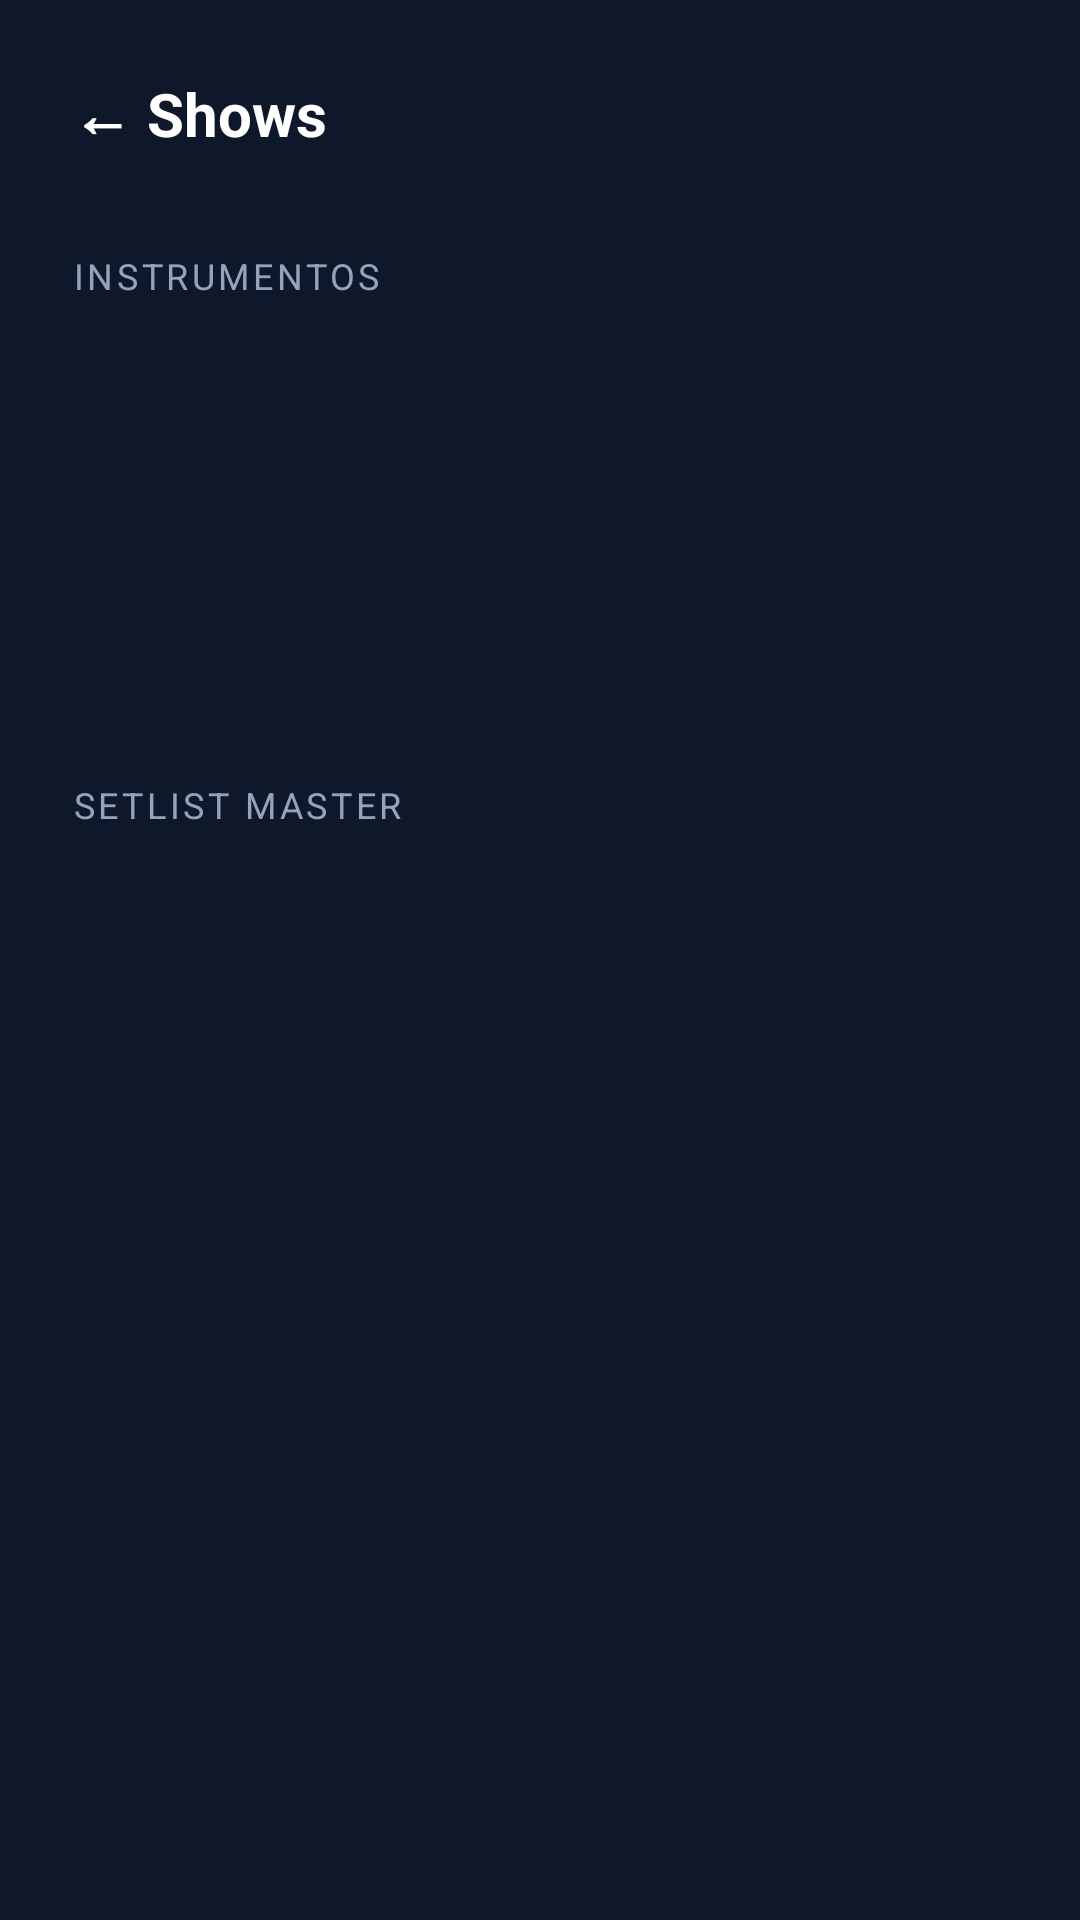

Here is an Android app screen rendered from its layout file. Give the layout XML and the strings, colors and styles it references.
<!-- AndroidManifest.xml: application theme Theme.AppOrgArtistas -->
<!-- res/layout/activity_show_detail.xml -->
<?xml version="1.0" encoding="utf-8"?>
<LinearLayout xmlns:android="http://schemas.android.com/apk/res/android"
    android:layout_width="match_parent"
    android:layout_height="match_parent"
    android:orientation="vertical"
    android:background="#0F172A">

    <TextView
        android:id="@+id/tvBackShow"
        android:layout_width="wrap_content"
        android:layout_height="wrap_content"
        android:layout_margin="16dp"
        android:padding="8dp"
        android:text="← Shows"
        android:textColor="#FFFFFF"
        android:textSize="20sp"
        android:textStyle="bold"
        android:clickable="true"
        android:focusable="true"
        android:background="?attr/selectableItemBackground" />

    <TextView
        android:layout_width="wrap_content"
        android:layout_height="wrap_content"
        android:layout_marginStart="24dp"
        android:layout_marginTop="8dp"
        android:text="INSTRUMENTOS"
        android:textColor="#94A3B8"
        android:textSize="12sp"
        android:letterSpacing="0.1" />

    <androidx.recyclerview.widget.RecyclerView
        android:id="@+id/rvInstrumentos"
        android:layout_width="match_parent"
        android:layout_height="120dp"
        android:layout_marginTop="12dp"
        android:paddingStart="16dp"
        android:paddingEnd="16dp"
        android:clipToPadding="false" />

    <ProgressBar
        android:id="@+id/progressBarShowDetail"
        android:layout_width="wrap_content"
        android:layout_height="wrap_content"
        android:layout_gravity="center_horizontal"
        android:layout_marginTop="12dp"
        android:visibility="gone" />

    <LinearLayout
        android:id="@+id/layoutIndicadoresInstrumentos"
        android:layout_width="match_parent"
        android:layout_height="wrap_content"
        android:gravity="center"
        android:orientation="horizontal"
        android:layout_marginTop="4dp" />
    <TextView
        android:layout_width="wrap_content"
        android:layout_height="wrap_content"
        android:layout_marginStart="24dp"
        android:layout_marginTop="24dp"
        android:text="SETLIST MASTER"
        android:textColor="#94A3B8"
        android:textSize="12sp"
        android:letterSpacing="0.1" />

    <HorizontalScrollView
        android:layout_width="match_parent"
        android:layout_height="0dp"
        android:layout_weight="1"
        android:layout_marginTop="12dp">

        <LinearLayout
            android:layout_width="wrap_content"
            android:layout_height="match_parent"
            android:orientation="vertical">

            <LinearLayout
                android:id="@+id/layoutHeaderMatriz"
                android:layout_width="wrap_content"
                android:layout_height="wrap_content"
                android:orientation="horizontal"
                android:paddingStart="16dp"
                android:paddingEnd="16dp" />

            <androidx.recyclerview.widget.RecyclerView
                android:id="@+id/rvMatrizSetlist"
                android:layout_width="wrap_content"
                android:layout_height="match_parent"
                android:paddingStart="16dp"
                android:paddingEnd="16dp" />

        </LinearLayout>

    </HorizontalScrollView>

</LinearLayout>
<!-- resources referenced by this layout -->
<resources>
  <style name="Theme.AppOrgArtistas" parent="Base.Theme.AppOrgArtistas" />
  <style name="Base.Theme.AppOrgArtistas" parent="Theme.Material3.DayNight.NoActionBar">
          
          
          <item name="materialSearchBarStyle">@style/Widget.Material3.SearchBar</item>
          <item name="materialSearchViewStyle">@style/Widget.Material3.SearchView</item>
  
      </style>
</resources>
